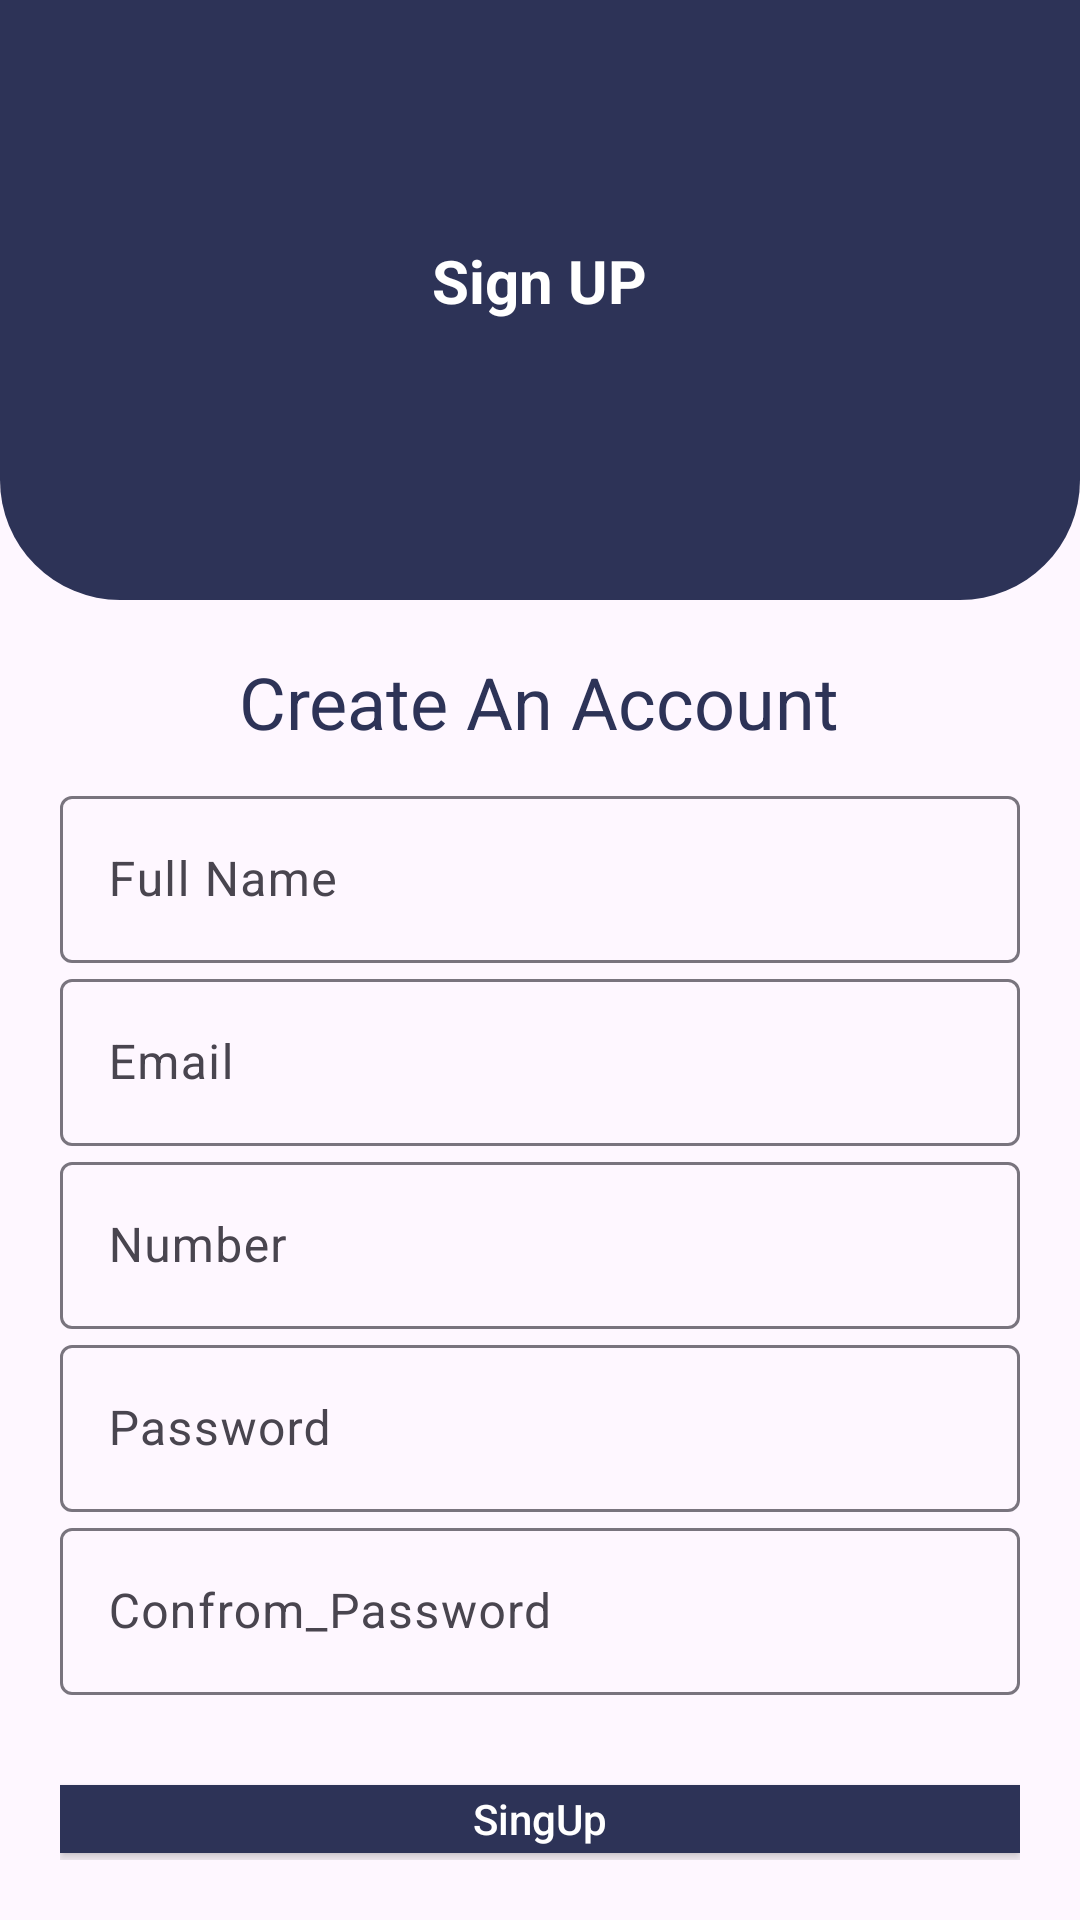

Here is an Android app screen rendered from its layout file. Give the layout XML and the strings, colors and styles it references.
<!-- AndroidManifest.xml: application theme Theme.GoogleAuth -->
<!-- res/layout/signup_activity.xml -->
<?xml version="1.0" encoding="utf-8"?>
<LinearLayout xmlns:android="http://schemas.android.com/apk/res/android"
    xmlns:app="http://schemas.android.com/apk/res-auto"
    xmlns:tools="http://schemas.android.com/tools"
    android:layout_width="match_parent"
    android:layout_height="match_parent"
    android:orientation="vertical"
    tools:context=".SignUpActivity">

    <LinearLayout
        android:layout_width="match_parent"
        android:layout_height="200dp"
        android:background="@drawable/sign_up_desine1"
        android:orientation="vertical"
        >

        <TextView
            android:layout_width="wrap_content"
            android:layout_height="wrap_content"
            android:layout_gravity="center"
            android:layout_marginTop="80dp"
            android:text="Sign UP"
            android:textColor="@color/white"
            android:textSize="20dp"
            android:textStyle="bold"
            tools:ignore="HardcodedText,RtlHardcoded,SpUsage" />
    </LinearLayout>

    <LinearLayout
        android:layout_width="match_parent"
        android:layout_height="wrap_content"
        android:layout_margin="20dp"
        android:gravity="center"
        android:orientation="vertical">

        <TextView
            android:layout_width="wrap_content"
            android:layout_height="wrap_content"
            android:text="Create An Account"
            android:textColor="@color/dark"
            android:textSize="24sp"
            tools:ignore="HardcodedText" />

        <com.google.android.material.textfield.TextInputLayout
            android:layout_width="match_parent"
            android:layout_height="wrap_content"
            android:layout_marginTop="10dp">

            <EditText
                android:id="@+id/name_EditText"
                android:layout_width="match_parent"
                android:layout_height="wrap_content"
                android:layout_marginTop="20dp"
                android:hint="Full Name"
                tools:ignore="HardcodedText,RtlHardcoded,RtlSymmetry,TextFields"
                android:autofillHints="" />
        </com.google.android.material.textfield.TextInputLayout>

        <com.google.android.material.textfield.TextInputLayout
            android:layout_width="match_parent"
            android:layout_height="wrap_content"
            >

            <EditText
                android:id="@+id/email_EditText"
                android:layout_width="match_parent"
                android:layout_height="wrap_content"
                android:layout_marginTop="20dp"
                android:hint="@string/full_name"
                tools:ignore="RtlHardcoded,RtlSymmetry,TextFields"
                android:autofillHints="" />
        </com.google.android.material.textfield.TextInputLayout>
        <com.google.android.material.textfield.TextInputLayout
            android:layout_width="match_parent"
            android:layout_height="wrap_content">

            <EditText
                android:id="@+id/number_EditText"
                android:layout_width="match_parent"
                android:layout_height="wrap_content"
                android:layout_marginTop="20dp"
                android:hint="Number"
                android:inputType="number"
                tools:ignore="RtlHardcoded,RtlSymmetry" />
        </com.google.android.material.textfield.TextInputLayout>

        <com.google.android.material.textfield.TextInputLayout
            android:layout_width="match_parent"
            android:layout_height="wrap_content">

            <EditText
                android:id="@+id/password_EditText"
                android:layout_width="match_parent"
                android:layout_height="wrap_content"
                android:layout_marginTop="20dp"
                android:hint="@string/password"
                tools:ignore="RtlHardcoded,RtlSymmetry" />
        </com.google.android.material.textfield.TextInputLayout>

        <com.google.android.material.textfield.TextInputLayout
            android:layout_width="match_parent"
            android:layout_height="wrap_content">

            <EditText
                android:id="@+id/confromPassword_EditText"
                android:layout_width="match_parent"
                android:layout_height="wrap_content"
                android:layout_marginTop="20dp"
                android:hint="@string/confrom_password"
                tools:ignore="Autofill,TextFields" />
        </com.google.android.material.textfield.TextInputLayout>

        <androidx.appcompat.widget.AppCompatButton
            android:id="@+id/signUp_Button"
            android:layout_width="match_parent"
            android:layout_height="wrap_content"
            android:layout_marginTop="30dp"
            android:background="@color/dark"
            android:hint="SingUp"
            android:textColorHint="@color/white"
            tools:ignore="HardcodedText" />

    <LinearLayout
        android:layout_width="wrap_content"
        android:layout_height="wrap_content"
        android:orientation="horizontal"
        android:layout_marginLeft="70dp"
        android:layout_marginTop="5dp">
        <TextView
            android:id="@+id/alredySignUp"
            android:layout_width="wrap_content"
            android:layout_height="wrap_content"
            android:text="Don't have an account"
            android:textSize="11sp"
            tools:ignore="HardcodedText" />
        <TextView
            android:id="@+id/alreadyLogin_TextView"
            android:layout_width="wrap_content"
            android:layout_height="wrap_content"
            android:text="LogIn"
            android:textSize="12dp"
            android:layout_marginLeft="5dp"
            tools:ignore="HardcodedText,RtlHardcoded,SpUsage" />
    </LinearLayout>


    </LinearLayout>
    <RelativeLayout
        android:layout_width="match_parent"
        android:layout_height="wrap_content"
        android:background="@drawable/login_desine1"
        android:layout_marginTop="10dp">

    </RelativeLayout>
</LinearLayout>
<!-- resources referenced by this layout -->
<resources>
  <color name="dark">#2D3357</color>
  <color name="white">#FFFFFFFF</color>
  <!-- drawable login_desine1 (drawable) -->
  <?xml version="1.0" encoding="utf-8"?>
  <shape xmlns:android="http://schemas.android.com/apk/res/android">
      <solid android:color="@color/dark" />
      <size
          android:width="200dp"
          android:height="20dp" />
      <corners
          android:topLeftRadius="40dp"
          android:topRightRadius="40dp" />
  </shape>
  <!-- drawable sign_up_desine1 (drawable) -->
  <?xml version="1.0" encoding="utf-8"?>
  <shape xmlns:android="http://schemas.android.com/apk/res/android">
      <solid android:color="#2D3357" />
      <size
          android:width="210dp"
          android:height="210dp" />
      <corners
          android:bottomLeftRadius="40dp"
          android:bottomRightRadius="40dp" />
  </shape>
  <string name="confrom_password">Confrom_Password</string>
  <string name="full_name">Email</string>
  <string name="password">Password</string>
  <style name="Theme.GoogleAuth" parent="Base.Theme.GoogleAuth" />
  <style name="Base.Theme.GoogleAuth" parent="Theme.Material3.DayNight.NoActionBar">
          
           <item name="colorPrimary">#2D3357</item>
      </style>
</resources>
